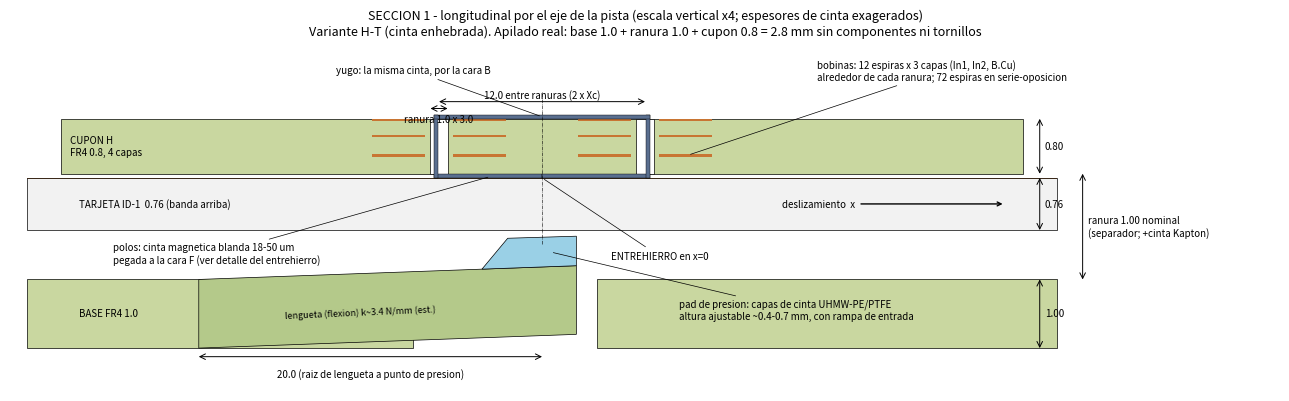
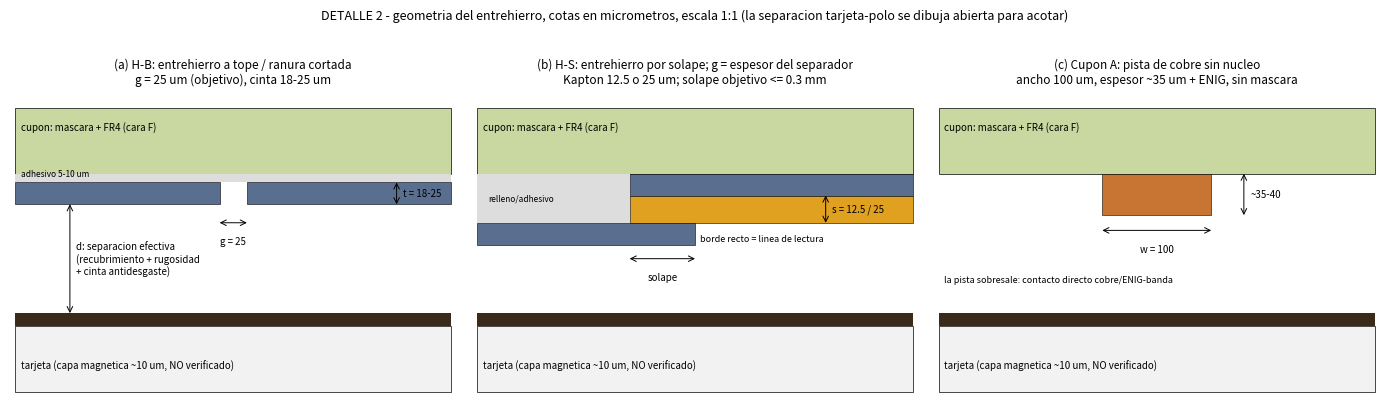
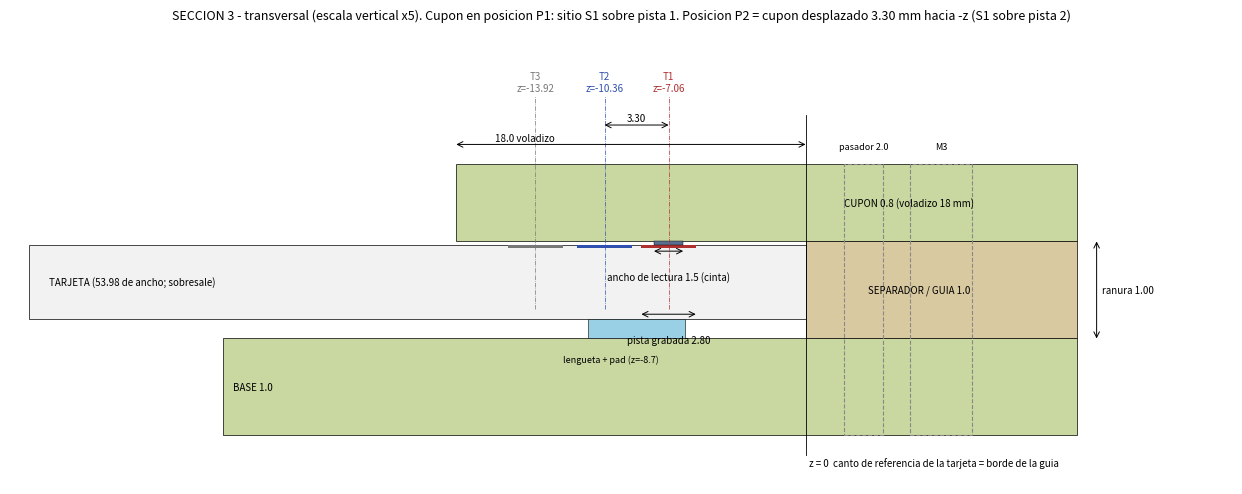

The script that saved these images, in order:
#!/usr/bin/env python3
"""Dibujos de seccion y ensamblaje con cotas (SVG editable + PNG). Cotas en mm salvo indicacion.
Las secciones 1 y 3 tienen escala vertical exagerada (indicado en cada dibujo)."""
import matplotlib
matplotlib.use("Agg")
import matplotlib.pyplot as plt
from matplotlib.patches import Rectangle, Polygon

def dim(ax, p1, p2, txt, off=0.0, vertical=False, fs=7, color="k"):
    ax.annotate("", xy=p1, xytext=p2, arrowprops=dict(arrowstyle="<->", lw=0.7, color=color, shrinkA=0, shrinkB=0))
    mx, my = (p1[0] + p2[0]) / 2, (p1[1] + p2[1]) / 2
    if vertical: ax.text(mx + off, my, txt, fontsize=fs, va="center", ha="left", color=color)
    else: ax.text(mx, my + off, txt, fontsize=fs, va="bottom", ha="center", color=color)

def note(ax, xy, xytext, txt, fs=7):
    ax.annotate(txt, xy=xy, xytext=xytext, fontsize=fs, arrowprops=dict(arrowstyle="-", lw=0.5), va="center")

C = dict(fr4="#c9d7a0", cu="#c87533", card="#f2f2f2", stripe="#3b2a1a", foil="#5a6f8f", kap="#e0a020", pad="#9ad0e6", steel="#888")

# ---------------------------------------------------------------- 1. seccion longitudinal (plano x-y por el eje de pista)
VS = 4.0   # exageracion vertical
fig, ax = plt.subplots(figsize=(13, 6.2))
y = 0.0
def layer(x1, x2, t, col, **kw):
    global y
    ax.add_patch(Rectangle((x1, y * VS), x2 - x1, t * VS, fc=col, ec="k", lw=0.5, **kw)); y0 = y; y += t; return y0
# base con lengueta
ax.add_patch(Rectangle((-30, 0), 22.5, 1.0 * VS, fc=C["fr4"], ec="k", lw=0.5))
ax.add_patch(Rectangle((3.2, 0), 26.8, 1.0 * VS, fc=C["fr4"], ec="k", lw=0.5))
ax.add_patch(Polygon([(-20, 0), (2, 0.20 * VS), (2, 1.20 * VS), (-20, 1.0 * VS)], fc="#b4c98a", ec="k", lw=0.5))
ax.text(-27, 0.5 * VS, "BASE FR4 1.0", fontsize=7, va="center")
ax.text(-15, 0.52 * VS, "lengueta (flexion) k~3.4 N/mm (est.)", fontsize=6.5, va="center", rotation=2.5)
# pad de presion
ax.add_patch(Polygon([(-3.5, 1.15 * VS), (-2.0, 1.60 * VS), (2.0, 1.63 * VS), (2.0, 1.20 * VS)], fc=C["pad"], ec="k", lw=0.5))
note(ax, (0.5, 1.4 * VS), (8, 0.55 * VS), "pad de presion: capas de cinta UHMW-PE/PTFE\naltura ajustable ~0.4-0.7 mm, con rampa de entrada")
# tarjeta (levantada por el pad contra el cabezal)
yc = 1.72
ax.add_patch(Rectangle((-30, yc * VS), 60, 0.76 * VS, fc=C["card"], ec="k", lw=0.5))
ax.add_patch(Rectangle((-30, (yc + 0.76 - 0.012) * VS), 60, 0.012 * VS, fc=C["stripe"], ec="none"))
ax.text(-27, (yc + 0.38) * VS, "TARJETA ID-1  0.76 (banda arriba)", fontsize=7, va="center")
ax.annotate("deslizamiento  x", xy=(27, (yc + 0.38) * VS), xytext=(14, (yc + 0.38) * VS), fontsize=7, va="center", arrowprops=dict(arrowstyle="->"))
# cinta magnetica (polos sobre cara F del cupon) y cupon
yf = yc + 0.76            # superficie de la banda = cara inferior de la cinta
tf_ = 0.06                # cinta + adhesivo dibujado (real 0.018-0.05)
ycp = yf + tf_            # cara F del cupon
ax.add_patch(Rectangle((-28, ycp * VS), 56, 0.8 * VS, fc=C["fr4"], ec="k", lw=0.5))
for xs in (-6, 6):
    ax.add_patch(Rectangle((xs - 0.5, ycp * VS), 1.0, 0.8 * VS, fc="w", ec="k", lw=0.5))
# cobre: 3 capas de bobina
for xs in (-6, 6):
    for (yy, lab) in ((0.25, "In1"), (0.53, "In2"), (0.765, "B.Cu")):
        for sgn in (-1, 1):
            ax.add_patch(Rectangle((xs + sgn * 0.84 if sgn > 0 else xs - 0.84 - 3.05, (ycp + yy) * VS), 3.05, 0.035 * VS, fc=C["cu"], ec="none"))
ax.text(-27.5, (ycp + 0.4) * VS, "CUPON H\nFR4 0.8, 4 capas", fontsize=7, va="center")
note(ax, (8.5, (ycp + 0.27) * VS), (16, (ycp + 1.5) * VS), "bobinas: 12 espiras x 3 capas (In1, In2, B.Cu)\nalrededor de cada ranura; 72 espiras en serie-oposicion")
# cinta: polo A (izq), baja por ranura izq, yugo por arriba (cara B), ranura der, polo B
fo = C["foil"]; t = 0.05
ax.add_patch(Rectangle((-6.3, yf * VS), 6.3 - 0.02, t * VS, fc=fo, ec="k", lw=0.3))           # polo A
ax.add_patch(Rectangle((0.02, yf * VS), 6.3 - 0.02, t * VS, fc=fo, ec="k", lw=0.3))           # polo B
for xs in (-6.3, 6.3 - 0.0):
    ax.add_patch(Rectangle((xs - (0.0 if xs < 0 else 0.25), yf * VS), 0.25, (0.8 + tf_ + t) * VS, fc=fo, ec="k", lw=0.3))
ax.add_patch(Rectangle((-6.3, (ycp + 0.8) * VS), 12.6, t * VS, fc=fo, ec="k", lw=0.3))        # yugo en cara B
note(ax, (0, (ycp + 0.83) * VS), (-12, (ycp + 1.5) * VS), "yugo: la misma cinta, por la cara B")
note(ax, (-3.0, (yf + 0.02) * VS), (-25, (yc - 0.35) * VS), "polos: cinta magnetica blanda 18-50 um\npegada a la cara F (ver detalle del entrehierro)")
note(ax, (0, yf * VS), (4, (yc - 0.38) * VS), "ENTREHIERRO en x=0")
ax.plot([0, 0], [(yc - 0.2) * VS, (ycp + 1.2) * VS], "k-.", lw=0.4)
# cotas
dim(ax, (-6, (ycp + 1.05) * VS), (6, (ycp + 1.05) * VS), "12.0 entre ranuras (2 x Xc)", off=0.1)
dim(ax, (-6.5, (ycp + 0.95) * VS), (-5.5, (ycp + 0.95) * VS), "ranura 1.0 x 3.0", off=-0.9)
dim(ax, (29, ycp * VS), (29, (ycp + 0.8) * VS), "0.80", off=0.3, vertical=True)
dim(ax, (29, yc * VS), (29, (yc + 0.76) * VS), "0.76", off=0.3, vertical=True)
dim(ax, (29, 0), (29, 1.0 * VS), "1.00", off=0.3, vertical=True)
dim(ax, (31.5, 1.0 * VS), (31.5, ycp * VS), "ranura 1.00 nominal\n(separador; +cinta Kapton)", off=0.3, vertical=True)
dim(ax, (-20, -0.5), (0, -0.5), "20.0 (raiz de lengueta a punto de presion)", off=-1.3)
ax.set_xlim(-31, 43); ax.set_ylim(-2.5, (ycp + 1.9) * VS); ax.set_aspect("equal"); ax.axis("off")
ax.set_title("SECCION 1 - longitudinal por el eje de la pista (escala vertical x4; espesores de cinta exagerados)\n"
             "Variante H-T (cinta enhebrada). Apilado real: base 1.0 + ranura 1.0 + cupon 0.8 = 2.8 mm sin componentes ni tornillos", fontsize=9)
fig.tight_layout(); fig.savefig("seccion_1_longitudinal.svg"); fig.savefig("seccion_1_longitudinal.png", dpi=140); plt.close(fig)

# ---------------------------------------------------------------- 2. detalle de entrehierros (um, escala 1:1 en ambos ejes)
fig, axs = plt.subplots(1, 3, figsize=(14, 4.6))
def base_det(ax, title):
    ax.add_patch(Rectangle((-200, 0), 400, 60, fc=C["fr4"], ec="k", lw=0.5)); ax.text(-195, 40, "cupon: mascara + FR4 (cara F)", fontsize=7)
    ax.add_patch(Rectangle((-200, -140), 400, 12, fc=C["stripe"], ec="none")); ax.add_patch(Rectangle((-200, -200), 400, 60, fc=C["card"], ec="k", lw=0.5))
    ax.text(-195, -180, "tarjeta (capa magnetica ~10 um, NO verificado)", fontsize=7)
    ax.set_xlim(-205, 205); ax.set_ylim(-205, 75); ax.set_aspect("equal"); ax.axis("off"); ax.set_title(title, fontsize=8.5)
# (a) a tope
ax = axs[0]; base_det(ax, "(a) H-B: entrehierro a tope / ranura cortada\ng = 25 um (objetivo), cinta 18-25 um")
ax.add_patch(Rectangle((-200, -8), 400, 8, fc="#ddd", ec="none"))                       # adhesivo
ax.add_patch(Rectangle((-200, -28), 187.5, 20, fc=C["foil"], ec="k", lw=0.4)); ax.add_patch(Rectangle((12.5, -28), 187.5, 20, fc=C["foil"], ec="k", lw=0.4))
dim(ax, (-12.5, -45), (12.5, -45), "g = 25", off=-22); dim(ax, (150, -28), (150, -8), "t = 18-25", off=6, vertical=True)
dim(ax, (-150, -128), (-150, -28), "d: separacion efectiva\n(recubrimiento + rugosidad\n+ cinta antidesgaste)", off=6, vertical=True)
ax.text(-195, -3, "adhesivo 5-10 um", fontsize=6)
# (b) solape con separador
ax = axs[1]; base_det(ax, "(b) H-S: entrehierro por solape; g = espesor del separador\nKapton 12.5 o 25 um; solape objetivo <= 0.3 mm")
ax.add_patch(Rectangle((-60, -20), 260, 20, fc=C["foil"], ec="k", lw=0.4))             # lamina inferior (contra el cupon)
ax.add_patch(Rectangle((-60, -45), 260, 25, fc=C["kap"], ec="k", lw=0.4))              # separador
ax.add_patch(Rectangle((-200, -65), 200, 20, fc=C["foil"], ec="k", lw=0.4))            # lamina superior termina en x=0
ax.add_patch(Polygon([(-200, 0), (-60, 0), (-60, -45), (-200, -45)], fc="#ddd", ec="none"))
ax.text(-190, -25, "relleno/adhesivo", fontsize=6)
dim(ax, (-60, -78), (0, -78), "solape", off=-22); dim(ax, (120, -45), (120, -20), "s = 12.5 / 25", off=6, vertical=True)
ax.text(5, -62, "borde recto = linea de lectura", fontsize=6.5)
# (c) pista al aire
ax = axs[2]; base_det(ax, "(c) Cupon A: pista de cobre sin nucleo\nancho 100 um, espesor ~35 um + ENIG, sin mascara")
ax.add_patch(Rectangle((-50, -38), 100, 38, fc=C["cu"], ec="k", lw=0.4))
dim(ax, (-50, -52), (50, -52), "w = 100", off=-22); dim(ax, (80, -38), (80, 0), "~35-40", off=6, vertical=True)
ax.text(-195, -100, "la pista sobresale: contacto directo cobre/ENIG-banda", fontsize=6.5)
fig.suptitle("DETALLE 2 - geometria del entrehierro, cotas en micrometros, escala 1:1 (la separacion tarjeta-polo se dibuja abierta para acotar)", fontsize=9)
fig.tight_layout(); fig.savefig("detalle_2_entrehierros.svg"); fig.savefig("detalle_2_entrehierros.png", dpi=140); plt.close(fig)

# ---------------------------------------------------------------- 3. seccion transversal (plano z-y)
VS = 5.0
fig, ax = plt.subplots(figsize=(13, 5))
ax.add_patch(Rectangle((-30, 0), 44, 1.0 * VS, fc=C["fr4"], ec="k", lw=0.5)); ax.text(-29.5, 0.5 * VS, "BASE 1.0", fontsize=7, va="center")
ax.add_patch(Rectangle((0, 1.0 * VS), 14, 1.0 * VS, fc="#d9c9a0", ec="k", lw=0.5)); ax.text(3.2, 1.5 * VS, "SEPARADOR / GUIA 1.0", fontsize=7, va="center")
ax.add_patch(Rectangle((-18, 2.0 * VS), 32, 0.8 * VS, fc=C["fr4"], ec="k", lw=0.5)); ax.text(2, 2.4 * VS, "CUPON 0.8 (voladizo 18 mm)", fontsize=7, va="center")
ax.add_patch(Rectangle((-40, 1.2 * VS), 40, 0.76 * VS, fc=C["card"], ec="k", lw=0.5)); ax.text(-39, 1.58 * VS, "TARJETA (53.98 de ancho; sobresale)", fontsize=7, va="center")
for zc, nm, col in ((-7.06, "T1", "#b03030"), (-10.36, "T2", "#3050b0"), (-13.92, "T3", "#777")):
    ax.add_patch(Rectangle((zc - 1.4, (1.96 - 0.03) * VS), 2.8, 0.03 * VS, fc=col, ec="none"))
    ax.plot([zc, zc], [1.3 * VS, 3.5 * VS], "-.", color=col, lw=0.5); ax.text(zc, 3.55 * VS, f"{nm}\nz={zc}", fontsize=7, ha="center", color=col)
ax.add_patch(Rectangle((-7.06 - 0.75, 1.96 * VS), 1.5, 0.04 * VS, fc=C["foil"], ec="k", lw=0.3))
ax.add_patch(Rectangle((-11.2, 1.0 * VS), 5.0, 0.2 * VS, fc=C["pad"], ec="k", lw=0.4)); ax.text(-12.5, 0.75 * VS, "lengueta + pad (z=-8.7)", fontsize=6.5)
for z, lab in ((7.0, "M3"), (3.0, "pasador 2.0")):
    ax.add_patch(Rectangle((z - (1.6 if lab == "M3" else 1.0), 0), 3.2 if lab == "M3" else 2.0, 2.8 * VS, fc="none", ec=C["steel"], lw=0.8, ls="--")); ax.text(z, 2.95 * VS, lab, fontsize=6.5, ha="center")
ax.plot([0, 0], [-1, 3.3 * VS], "k-", lw=0.6); ax.text(0.2, -1.6, "z = 0  canto de referencia de la tarjeta = borde de la guia", fontsize=7)
dim(ax, (-7.81, 1.9 * VS), (-6.31, 1.9 * VS), "ancho de lectura 1.5 (cinta)", off=-1.6)
dim(ax, (-8.46, 1.25 * VS), (-5.66, 1.25 * VS), "pista grabada 2.80", off=-1.6)
dim(ax, (-10.36, 3.2 * VS), (-7.06, 3.2 * VS), "3.30", off=0.1)
dim(ax, (0, 3.0 * VS), (-18, 3.0 * VS), "", off=0.1); ax.text(-16, 3.03 * VS, "18.0 voladizo", fontsize=7)
dim(ax, (15, 1.0 * VS), (15, 2.0 * VS), "ranura 1.00", off=0.3, vertical=True)
ax.set_xlim(-41, 22); ax.set_ylim(-2.5, 4.2 * VS); ax.set_aspect("equal"); ax.axis("off")
ax.set_title("SECCION 3 - transversal (escala vertical x5). Cupon en posicion P1: sitio S1 sobre pista 1. "
             "Posicion P2 = cupon desplazado 3.30 mm hacia -z (S1 sobre pista 2)", fontsize=9)
fig.tight_layout(); fig.savefig("seccion_3_transversal.svg"); fig.savefig("seccion_3_transversal.png", dpi=140); plt.close(fig)
print("ok")
